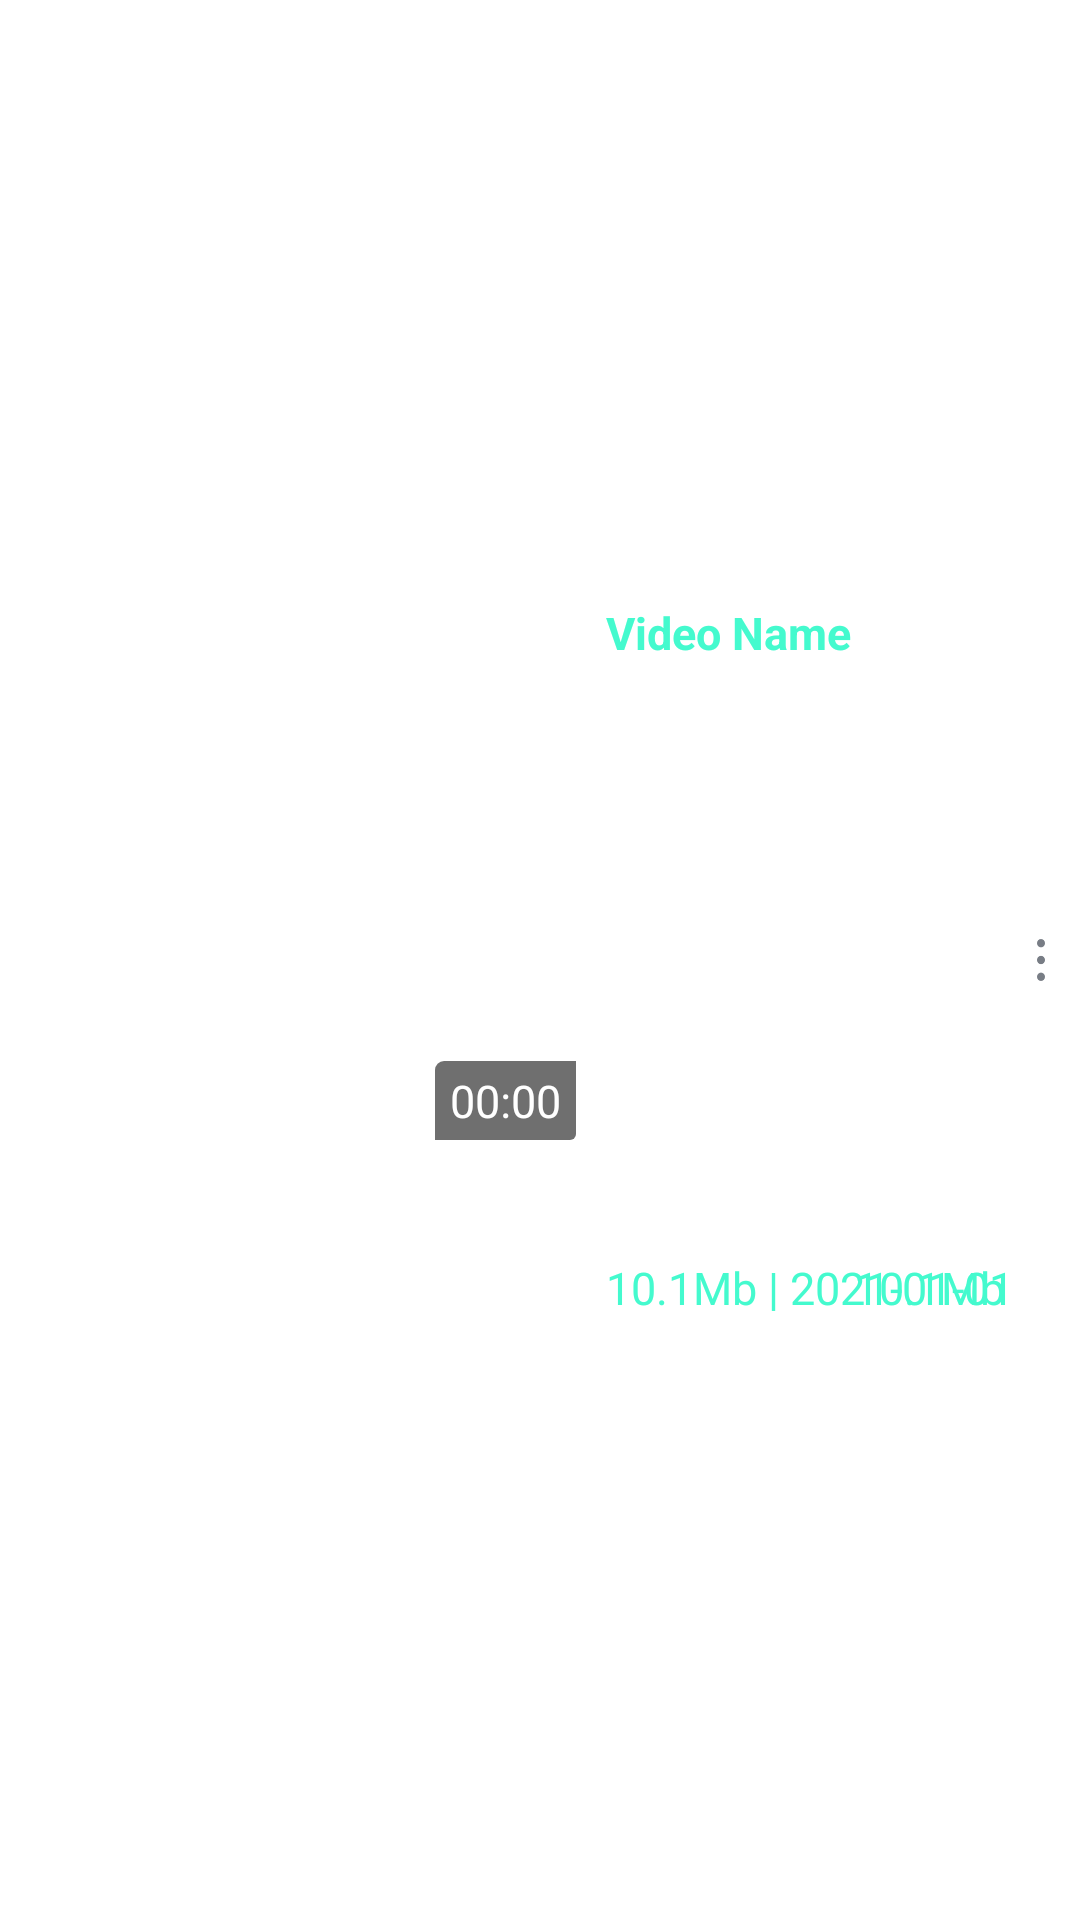

Produce the Android XML layout that renders to this screen, including the resource entries it uses.
<!-- AndroidManifest.xml: application theme Theme.MyPlayerV -->
<!-- res/layout/view_video.xml -->
<?xml version="1.0" encoding="utf-8"?>
<androidx.constraintlayout.widget.ConstraintLayout xmlns:android="http://schemas.android.com/apk/res/android"
    xmlns:app="http://schemas.android.com/apk/res-auto"
    android:layout_width="match_parent"
    android:layout_height="wrap_content"
    android:background="@drawable/bg_ripple_click"
    android:paddingTop="@dimen/_5sdp"
    android:paddingBottom="@dimen/_5sdp">


    <androidx.cardview.widget.CardView
        android:id="@+id/card_view"
        android:layout_width="@dimen/_180sdp"
        android:layout_height="@dimen/_120sdp"
        android:layout_marginStart="@dimen/_12sdp"
        android:layout_marginEnd="@dimen/_5sdp"
        app:cardCornerRadius="2dp"
        app:cardElevation="0dp"
        app:layout_constraintBottom_toBottomOf="parent"
        app:layout_constraintStart_toStartOf="parent"
        app:layout_constraintTop_toTopOf="parent">

        <ImageView
            android:id="@+id/iv_thumbnail"
            android:layout_width="match_parent"
            android:layout_height="match_parent"
            android:layout_gravity="center"
            android:scaleType="centerCrop" />

        <TextView
            android:id="@+id/tv_total_time"
            android:layout_width="wrap_content"
            android:layout_height="wrap_content"
            android:layout_gravity="end|bottom"
            android:background="@drawable/bg_time_video"
            android:fontFamily="sans-serif"
            android:gravity="center"
            android:paddingStart="5dp"
            android:paddingTop="3dp"
            android:paddingEnd="5dp"
            android:paddingBottom="3dp"
            android:text="00:00"
            android:textColor="@color/white"
            android:textSize="@dimen/_15sdp" />
    </androidx.cardview.widget.CardView>

    <TextView
        android:id="@+id/tv_video_name"
        android:layout_width="0dp"
        android:layout_height="wrap_content"
        android:layout_marginStart="@dimen/_10sdp"
        android:layout_marginEnd="@dimen/_25sdp"
        android:ellipsize="middle"
        android:fontFamily="sans-serif"
        android:gravity="center_vertical"
        android:maxLines="2"
        android:textStyle="bold"
        android:textColor="@color/color_theme_5"
        android:text="Video Name"
        android:textSize="@dimen/_15sdp"
        app:layout_constraintBottom_toTopOf="@id/tv_created_day"
        app:layout_constraintEnd_toEndOf="parent"
        app:layout_constraintStart_toEndOf="@id/card_view"
        app:layout_constraintTop_toTopOf="parent"
         />

    <TextView
        android:id="@+id/tv_created_day"
        android:layout_width="wrap_content"
        android:layout_height="wrap_content"
        android:layout_marginStart="@dimen/_10sdp"
        android:layout_marginTop="2dp"
        android:layout_marginEnd="@dimen/_20sdp"
        android:fontFamily="sans-serif"
        android:text="10.1Mb | 2021-01-01"
        android:textSize="@dimen/_15sdp"
        android:textColor="@color/color_theme_5"
        app:layout_constraintBottom_toBottomOf="parent"
        app:layout_constraintStart_toEndOf="@id/card_view"
        app:layout_constraintTop_toBottomOf="@id/tv_video_name"
        app:layout_constraintVertical_chainStyle="packed" />

    <TextView
        android:id="@+id/tv_size"
        android:layout_width="wrap_content"
        android:layout_height="wrap_content"
        android:layout_marginEnd="@dimen/_25sdp"
        android:fontFamily="sans-serif"
        android:text="10.1Mb"
        android:textSize="@dimen/_15sdp"
        android:textColor="@color/color_theme_5"
        app:layout_constraintEnd_toEndOf="parent"
        app:layout_constraintTop_toTopOf="@id/tv_created_day" />

    <ImageView
        android:id="@+id/iv_more"
        android:layout_width="@dimen/_20sdp"
        android:layout_height="@dimen/_20sdp"
        android:layout_marginEnd="@dimen/_3sdp"
        android:paddingTop="@dimen/_3sdp"
        android:paddingBottom="@dimen/_3sdp"
        android:src="@drawable/ic_more"
        app:layout_constraintBottom_toBottomOf="parent"
        app:layout_constraintEnd_toEndOf="parent"
        app:layout_constraintTop_toTopOf="parent" />

    <ImageView
        android:id="@+id/iv_checked"
        android:layout_width="@dimen/_18sdp"
        android:layout_height="@dimen/_18sdp"
        android:layout_marginEnd="@dimen/_5sdp"
        android:src="@drawable/custom_check_button_setting"
        android:visibility="gone"
        app:layout_constraintBottom_toBottomOf="parent"
        app:layout_constraintEnd_toEndOf="parent"
        app:layout_constraintTop_toTopOf="parent" />
</androidx.constraintlayout.widget.ConstraintLayout>
<!-- resources referenced by this layout -->
<resources>
  <color name="color_theme_5">#44FACE</color>
  <color name="white">#FFFFFFFF</color>
  <dimen name="_10sdp">10.00dp</dimen>
  <dimen name="_120sdp">120.00dp</dimen>
  <dimen name="_12sdp">12.00dp</dimen>
  <dimen name="_15sdp">15.00dp</dimen>
  <dimen name="_180sdp">180.00dp</dimen>
  <dimen name="_18sdp">18.00dp</dimen>
  <dimen name="_20sdp">20.00dp</dimen>
  <dimen name="_25sdp">25.00dp</dimen>
  <dimen name="_3sdp">3.00dp</dimen>
  <dimen name="_5sdp">5.00dp</dimen>
  <!-- drawable bg_ripple_click (drawable) -->
  <?xml version="1.0" encoding="utf-8"?>
  <ripple xmlns:android="http://schemas.android.com/apk/res/android"
      android:color="#E0E0E0">
      <item android:id="@android:id/background">
          <shape android:shape="rectangle" />
      </item>
      <item android:id="@android:id/mask">
          <shape android:shape="rectangle">
              <solid android:color="#E0E0E0" />
          </shape>
      </item>
  </ripple>
  <!-- drawable bg_time_video (drawable) -->
  <?xml version="1.0" encoding="utf-8"?>
  <shape xmlns:android="http://schemas.android.com/apk/res/android">
  
      <corners android:topLeftRadius="3dp" />
  
      <solid android:color="#90000000" />
  </shape>
  <!-- drawable custom_check_button_setting (drawable) -->
  <selector xmlns:android="http://schemas.android.com/apk/res/android">
      <item android:drawable="@drawable/ic_setting_unchecked" android:state_activated="false" />
      <item android:drawable="@drawable/ic_setting_checked" android:state_activated="true" />
  </selector>
  <!-- drawable ic_more (drawable) -->
  <vector xmlns:android="http://schemas.android.com/apk/res/android"
      android:width="4dp"
      android:height="20dp"
      android:viewportWidth="4"
      android:viewportHeight="20">
      <path
          android:fillColor="#787D85"
          android:pathData="M4,2C4,0.8954 3.1046,-0 2,-0C0.8954,-0 -0,0.8954 -0,2C-0,3.1046 0.8954,4 2,4C3.1046,4 4,3.1046 4,2ZM2,8C3.1046,8 4,8.8954 4,10C4,11.1046 3.1046,12 2,12C0.8954,12 -0,11.1046 -0,10C-0,8.8954 0.8954,8 2,8ZM2,16C3.1046,16 4,16.8954 4,18C4,19.1046 3.1046,20 2,20C0.8954,20 -0,19.1046 -0,18C-0,16.8954 0.8954,16 2,16Z" />
  </vector>
  <style name="Theme.MyPlayerV" parent="Theme.MaterialComponents.DayNight.NoActionBar">
          
          <item name="colorPrimary">@color/purple_500</item>
          <item name="colorPrimaryVariant">@color/purple_700</item>
          <item name="colorOnPrimary">@color/white</item>
          
          <item name="colorSecondary">@color/teal_200</item>
          <item name="colorSecondaryVariant">@color/teal_700</item>
          <item name="colorOnSecondary">@color/black</item>
          
          <item name="android:statusBarColor" tools:targetApi="l">?attr/colorPrimaryVariant</item>
          
      </style>
  <!-- drawable ic_setting_unchecked (drawable) -->
  <vector xmlns:android="http://schemas.android.com/apk/res/android"
      android:width="27dp"
      android:height="27dp"
      android:viewportWidth="27"
      android:viewportHeight="27">
      <path
          android:fillColor="#ffffff"
          android:pathData="M13.5,13.5m-13,0a13,13 0,1 1,26 0a13,13 0,1 1,-26 0"
          android:strokeWidth="1"
          android:strokeColor="#717171" />
  </vector>
  <!-- drawable ic_setting_checked (drawable) -->
  <vector xmlns:android="http://schemas.android.com/apk/res/android"
      android:width="27dp"
      android:height="27dp"
      android:viewportWidth="512"
      android:viewportHeight="512">
      <path
          android:fillColor="?attr/color_theme"
          android:pathData="M0,256a256,255.832 0,1 0,512 0a256,255.832 0,1 0,-512 0z" />
      <path
          android:fillColor="#FFFFFF"
          android:pathData="M235.472,392.08l-121.04,-94.296l34.416,-44.168l74.328,57.904l122.672,-177.016l46.032,31.888z" />
  </vector>
  <color name="purple_500">#FF6200EE</color>
  <color name="purple_700">#FF3700B3</color>
  <color name="teal_200">#FF03DAC5</color>
  <color name="teal_700">#FF018786</color>
  <color name="black">#FF000000</color>
</resources>
